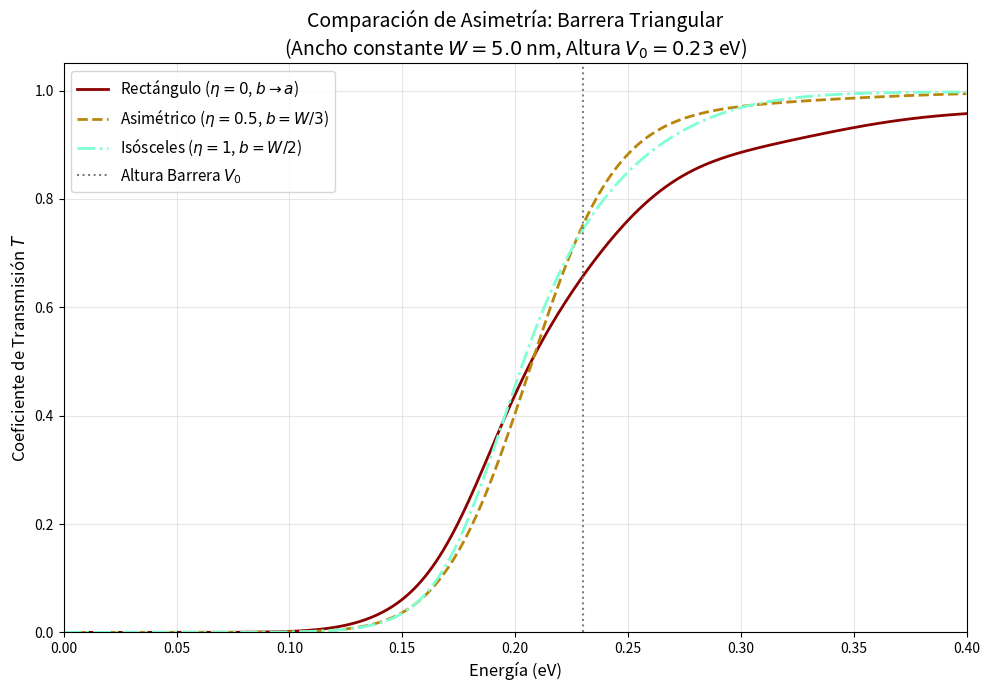

This figure's Python source:
import numpy as np
import matplotlib.pyplot as plt
from scipy.special import airy

K_FACTOR = 26.2468 

def calculate_transport(E_arr, V0, a, b, c):
    q2 = K_FACTOR * V0
    
    if abs(b - a) < 1e-9: b = a + 1e-9
    if abs(c - b) < 1e-9: c = b + 1e-9
    
    alpha1 = (q2 / (b - a))**(1/3)
    alpha2 = -1.0 * (q2 / (c - b))**(1/3)
    
    T_list = []
    
    for E in E_arr:
        if E <= 0: E = 1e-10
        
        k = np.sqrt(K_FACTOR * E)
        k2 = k**2
        
        beta1 = - (1/alpha1**2) * ( (q2*a)/(b-a) + k2 )
        beta2 =   (1/alpha2**2) * ( (q2*c)/(c-b) - k2 )
        
        z1_a, z1_b = alpha1*a + beta1, alpha1*b + beta1
        z2_b, z2_c = alpha2*b + beta2, alpha2*c + beta2
        
        ai_1a, aip_1a, bi_1a, bip_1a = airy(z1_a)
        ai_1b, aip_1b, bi_1b, bip_1b = airy(z1_b)
        ai_2b, aip_2b, bi_2b, bip_2b = airy(z2_b)
        ai_2c, aip_2c, bi_2c, bip_2c = airy(z2_c)
        
        h1 = alpha1*alpha2 * bip_1b*bip_2c - alpha1*(1j*k) * bip_1b*bi_2c
        h2 = (1j*k)*alpha2 * bi_1b*bi_2c   - alpha2**2     * bi_1b*bip_2c
        h3 = alpha1*(1j*k) * bip_1b*bi_2b  - alpha2*(1j*k) * bi_1b*bip_2b
        h4 = alpha2**2     * bi_1b*bip_2b  - alpha1*alpha2 * bip_1b*bi_2b
        
        l1 = alpha1*alpha2 * aip_1b*aip_2c - alpha1*(1j*k) * aip_1b*ai_2c
        l2 = (1j*k)*alpha2 * ai_1b*ai_2c   - alpha2**2     * ai_1b*aip_2c
        l3 = alpha1*(1j*k) * ai_2b*aip_1b  - alpha2*(1j*k) * ai_1b*aip_2b
        l4 = alpha2**2     * ai_1b*aip_2b  - alpha1*alpha2 * ai_2b*aip_1b
        
        term_h = (h1*(1j*k*ai_1a*ai_2b + alpha1*aip_1a*ai_2b) +
                  h2*(1j*k*ai_1a*aip_2b + alpha1*aip_1a*aip_2b) +
                  h3*(1j*k*ai_1a*ai_2c + alpha1*aip_1a*ai_2c) +
                  h4*(1j*k*ai_1a*aip_2c + alpha1*aip_1a*aip_2c))
                  
        term_l = (l4*(1j*k*bi_1a*bip_2c + alpha1*bip_1a*bip_2c) +
                  l3*(1j*k*bi_1a*bi_2c + alpha1*bip_1a*bi_2c) +
                  l1*(1j*k*bi_1a*bi_2b + alpha1*bip_1a*bi_2b) +
                  l2*(1j*k*bi_1a*bip_2b + alpha1*bip_1a*bip_2b))
        
        bracket = - (term_h + term_l)
        gamma11 = np.exp(1j * k * (c - 2*a)) * bracket
        
        num_T = 2j * k * alpha1 * alpha2
        den_T = (np.pi**2) * np.exp(1j * k * a) * gamma11
        T = np.abs(num_T / den_T)**2
        
        T_list.append(T)
        
    return np.array(T_list)


V0 = 0.23      # eV
W = 5.0        # Ancho total (nm)
a = 0.0
c = W
E_vals = np.linspace(0.0, 0.4, 500) # Rango de energía

# Casos de Asimetría (eta)
etas = [0.0, 0.5, 1.0]
labels = [
    'Rectángulo ($\\eta=0$, $b \\to a$)', 
    'Asimétrico ($\\eta=0.5$, $b=W/3$)', 
    'Isósceles ($\\eta=1$, $b=W/2$)'
]
colors = ['darkred', 'darkgoldenrod', 'Aquamarine']
linestyles = ['-', '--', '-.']

plt.figure(figsize=(10, 7))

for i, eta in enumerate(etas):
    # Calcular la posición del pico b basada en eta
    # b = a + (eta / (1+eta)) * W
    if eta == 0:
        b = a 
    else:
        fraction = eta / (1.0 + eta)
        b = a + fraction * W
        
    T = calculate_transport(E_vals, V0, a, b, c)
    
    plt.plot(E_vals, T, label=labels[i], color=colors[i], linestyle=linestyles[i], linewidth=2)

# Detalles de la gráfica
plt.axvline(x=V0, color='gray', linestyle=':', label='Altura Barrera $V_0$')
plt.title(f'Comparación de Asimetría: Barrera Triangular\n(Ancho constante $W={W}$ nm, Altura $V_0={V0}$ eV)', fontsize=14)
plt.xlabel('Energía (eV)', fontsize=12)
plt.ylabel('Coeficiente de Transmisión $T$', fontsize=12)
plt.xlim(0, 0.4)
plt.ylim(0, 1.05)
plt.legend(fontsize=11)
plt.grid(True, alpha=0.3)

plt.tight_layout()
plt.show()